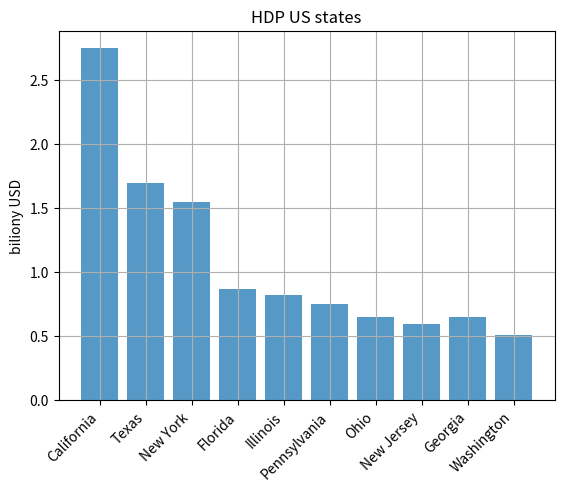

Python code for this plot:
import numpy as np
import matplotlib.pyplot as plt


states = np.array(
    ['California', 'Texas', 'New York', 'Florida', 'Illinois',
     'Pennsylvania', 'Ohio', 'New Jersey', 'Georgia', 'Washington']
)
gdp_2018 = np.array(
    [3.02, 1.82, 1.7, 1.06, 0.88, 0.8, 0.69, 0.63, 0.6, 0.58]
)
gdp_2017 = np.array(
    [2.75, 1.7, 1.55, 0.87, 0.82, 0.75, 0.65, 0.6, 0.65, 0.51]
)

fig, ax = plt.subplots()

ax.set_title('HDP US states')
ax.bar(states, gdp_2017, alpha=0.75)
ax.set_xticklabels(states, rotation=45, ha='right')
ax.set_ylabel('biliony USD')
ax.grid()

plt.show()
